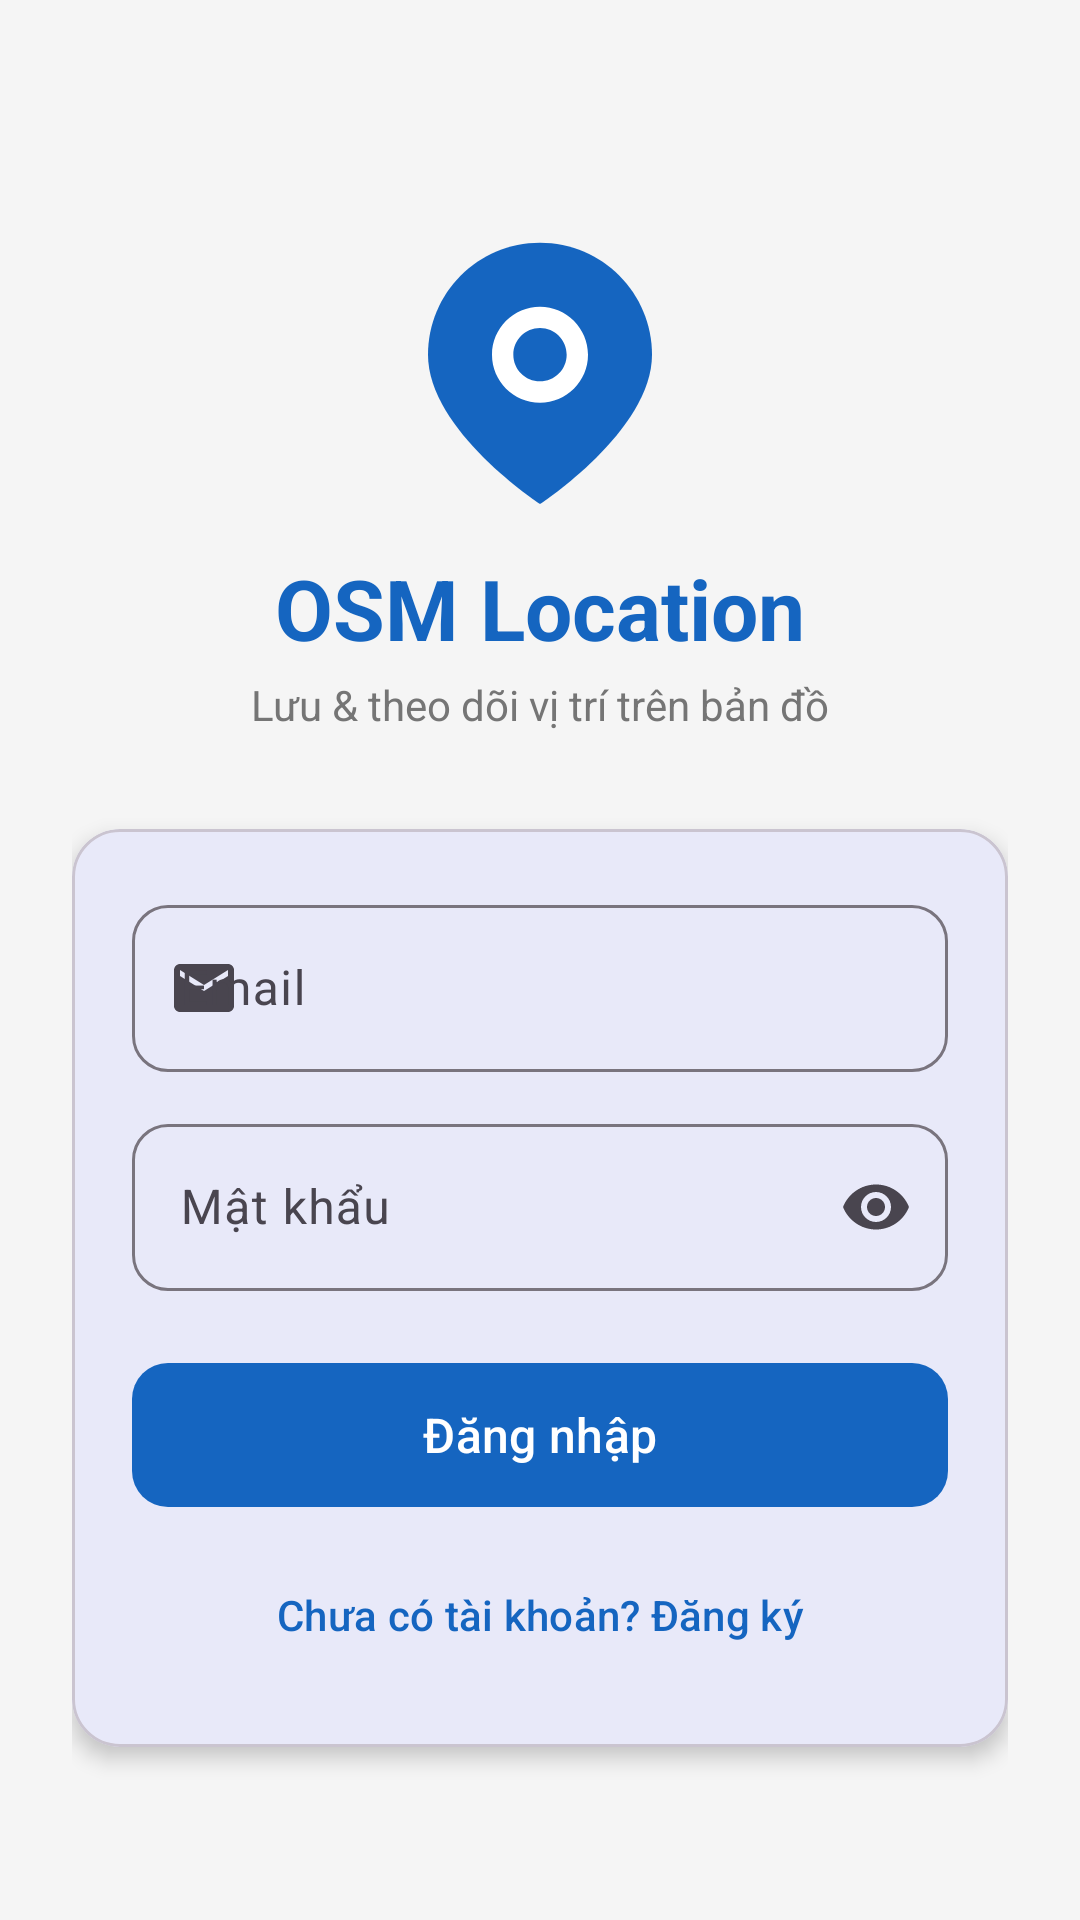

Write the Android layout XML for this screen, with the resource values it uses.
<!-- AndroidManifest.xml: activity theme Theme.LocationMapApp -->
<!-- res/layout/activity_login.xml -->
<?xml version="1.0" encoding="utf-8"?>
<ScrollView xmlns:android="http://schemas.android.com/apk/res/android"
    xmlns:app="http://schemas.android.com/apk/res-auto"
    android:layout_width="match_parent"
    android:layout_height="match_parent"
    android:fillViewport="true"
    android:background="@color/background">

    <androidx.constraintlayout.widget.ConstraintLayout
        android:layout_width="match_parent"
        android:layout_height="wrap_content"
        android:padding="24dp">

        <ImageView
            android:id="@+id/ivLogo"
            android:layout_width="96dp"
            android:layout_height="96dp"
            android:src="@drawable/ic_map_logo"
            android:contentDescription="@string/app_name"
            app:layout_constraintTop_toTopOf="parent"
            app:layout_constraintStart_toStartOf="parent"
            app:layout_constraintEnd_toEndOf="parent"
            android:layout_marginTop="48dp" />

        <TextView
            android:id="@+id/tvTitle"
            android:layout_width="wrap_content"
            android:layout_height="wrap_content"
            android:text="@string/app_name"
            android:textSize="28sp"
            android:textStyle="bold"
            android:textColor="@color/primary"
            app:layout_constraintTop_toBottomOf="@id/ivLogo"
            app:layout_constraintStart_toStartOf="parent"
            app:layout_constraintEnd_toEndOf="parent"
            android:layout_marginTop="16dp" />

        <TextView
            android:id="@+id/tvSubtitle"
            android:layout_width="wrap_content"
            android:layout_height="wrap_content"
            android:text="Lưu &amp; theo dõi vị trí trên bản đồ"
            android:textSize="14sp"
            android:textColor="@color/gray"
            app:layout_constraintTop_toBottomOf="@id/tvTitle"
            app:layout_constraintStart_toStartOf="parent"
            app:layout_constraintEnd_toEndOf="parent"
            android:layout_marginTop="4dp" />

        <com.google.android.material.card.MaterialCardView
            android:id="@+id/cardForm"
            android:layout_width="0dp"
            android:layout_height="wrap_content"
            app:cardCornerRadius="16dp"
            app:cardElevation="4dp"
            app:layout_constraintTop_toBottomOf="@id/tvSubtitle"
            app:layout_constraintStart_toStartOf="parent"
            app:layout_constraintEnd_toEndOf="parent"
            android:layout_marginTop="32dp"
            app:layout_constraintWidth_max="400dp">

            <LinearLayout
                android:layout_width="match_parent"
                android:layout_height="wrap_content"
                android:orientation="vertical"
                android:padding="20dp">

                <com.google.android.material.textfield.TextInputLayout
                    android:id="@+id/tilEmail"
                    style="@style/Widget.LocationMap.TextInput"
                    android:layout_width="match_parent"
                    android:layout_height="wrap_content"
                    android:hint="@string/email"
                    app:startIconDrawable="@drawable/ic_email">

                    <com.google.android.material.textfield.TextInputEditText
                        android:id="@+id/etEmail"
                        android:layout_width="match_parent"
                        android:layout_height="wrap_content"
                        android:inputType="textEmailAddress"
                        android:maxLines="1" />
                </com.google.android.material.textfield.TextInputLayout>

                <com.google.android.material.textfield.TextInputLayout
                    android:id="@+id/tilPassword"
                    style="@style/Widget.LocationMap.TextInput"
                    android:layout_width="match_parent"
                    android:layout_height="wrap_content"
                    android:layout_marginTop="12dp"
                    android:hint="@string/password"
                    app:startIconDrawable="@drawable/ic_lock"
                    app:endIconMode="password_toggle">

                    <com.google.android.material.textfield.TextInputEditText
                        android:id="@+id/etPassword"
                        android:layout_width="match_parent"
                        android:layout_height="wrap_content"
                        android:inputType="textPassword"
                        android:maxLines="1" />
                </com.google.android.material.textfield.TextInputLayout>

                <com.google.android.material.textfield.TextInputLayout
                    android:id="@+id/tilConfirmPassword"
                    style="@style/Widget.LocationMap.TextInput"
                    android:layout_width="match_parent"
                    android:layout_height="wrap_content"
                    android:layout_marginTop="12dp"
                    android:hint="@string/confirm_password"
                    android:visibility="gone"
                    app:startIconDrawable="@drawable/ic_lock"
                    app:endIconMode="password_toggle">

                    <com.google.android.material.textfield.TextInputEditText
                        android:id="@+id/etConfirmPassword"
                        android:layout_width="match_parent"
                        android:layout_height="wrap_content"
                        android:inputType="textPassword"
                        android:maxLines="1" />
                </com.google.android.material.textfield.TextInputLayout>

                <com.google.android.material.button.MaterialButton
                    android:id="@+id/btnLogin"
                    style="@style/Widget.LocationMap.Button"
                    android:layout_width="match_parent"
                    android:layout_height="56dp"
                    android:layout_marginTop="20dp"
                    android:text="@string/login"
                    android:textSize="16sp" />

                <com.google.android.material.button.MaterialButton
                    android:id="@+id/btnToggleMode"
                    style="@style/Widget.Material3.Button.TextButton"
                    android:layout_width="match_parent"
                    android:layout_height="wrap_content"
                    android:layout_marginTop="8dp"
                    android:text="Chưa có tài khoản? Đăng ký"
                    android:textColor="@color/primary" />

            </LinearLayout>
        </com.google.android.material.card.MaterialCardView>

        <ProgressBar
            android:id="@+id/progressBar"
            android:layout_width="wrap_content"
            android:layout_height="wrap_content"
            android:visibility="gone"
            app:layout_constraintTop_toBottomOf="@id/cardForm"
            app:layout_constraintStart_toStartOf="parent"
            app:layout_constraintEnd_toEndOf="parent"
            android:layout_marginTop="24dp" />

    </androidx.constraintlayout.widget.ConstraintLayout>
</ScrollView>
<!-- resources referenced by this layout -->
<resources>
  <color name="background">#F5F5F5</color>
  <color name="gray">#757575</color>
  <color name="primary">#1565C0</color>
  <!-- drawable ic_email (drawable) -->
  <?xml version="1.0" encoding="utf-8"?>
  <vector xmlns:android="http://schemas.android.com/apk/res/android"
      android:width="24dp"
      android:height="24dp"
      android:viewportWidth="24"
      android:viewportHeight="24">
      <path
          android:fillColor="#757575"
          android:pathData="M20,4H4c-1.1,0 -1.99,0.9 -1.99,2L2,18c0,1.1 0.9,2 2,2h16c1.1,0 2,-0.9 2,-2V6c0,-1.1 -0.9,-2 -2,-2zm0,4l-8,5 -8,-5V6l8,5 8,-5v2z"/>
  </vector>
  <!-- drawable ic_map_logo (drawable) -->
  <?xml version="1.0" encoding="utf-8"?>
  <vector xmlns:android="http://schemas.android.com/apk/res/android"
      android:width="108dp"
      android:height="108dp"
      android:viewportWidth="108"
      android:viewportHeight="108">
      <path
          android:fillColor="#1565C0"
          android:pathData="M54,10C30.8,10 12,28.8 12,52c0,28.5 42,56 42,56s42,-27.5 42,-56C96,28.8 77.2,10 54,10z"/>
      <path
          android:fillColor="#FFFFFF"
          android:pathData="M54,34c-9.9,0 -18,8.1 -18,18s8.1,18 18,18 18,-8.1 18,-18 -8.1,-18 -18,-18zM54,62c-5.5,0 -10,-4.5 -10,-10s4.5,-10 10,-10 10,4.5 10,10 -4.5,10 -10,10z"/>
  </vector>
  <string name="app_name">OSM Location</string>
  <string name="confirm_password">Xác nhận mật khẩu</string>
  <string name="email">Email</string>
  <string name="login">Đăng nhập</string>
  <string name="password">Mật khẩu</string>
  <style name="Widget.LocationMap.Button" parent="Widget.Material3.Button">
          <item name="android:textAllCaps">false</item>
          <item name="cornerRadius">12dp</item>
      </style>
  <style name="Widget.LocationMap.TextInput" parent="Widget.Material3.TextInputLayout.OutlinedBox">
          <item name="boxCornerRadiusTopStart">12dp</item>
          <item name="boxCornerRadiusTopEnd">12dp</item>
          <item name="boxCornerRadiusBottomStart">12dp</item>
          <item name="boxCornerRadiusBottomEnd">12dp</item>
      </style>
  <style name="Theme.LocationMapApp" parent="Theme.Material3.Light.NoActionBar">
          <item name="colorPrimary">@color/primary</item>
          <item name="colorPrimaryDark">@color/primary_dark</item>
          <item name="colorAccent">@color/accent</item>
          <item name="android:statusBarColor">@color/primary_dark</item>
          <item name="android:navigationBarColor">@color/white</item>
          <item name="android:windowLightStatusBar">false</item>
      </style>
  <color name="primary_dark">#0D47A1</color>
  <color name="accent">#FF6F00</color>
  <color name="white">#FFFFFF</color>
</resources>
